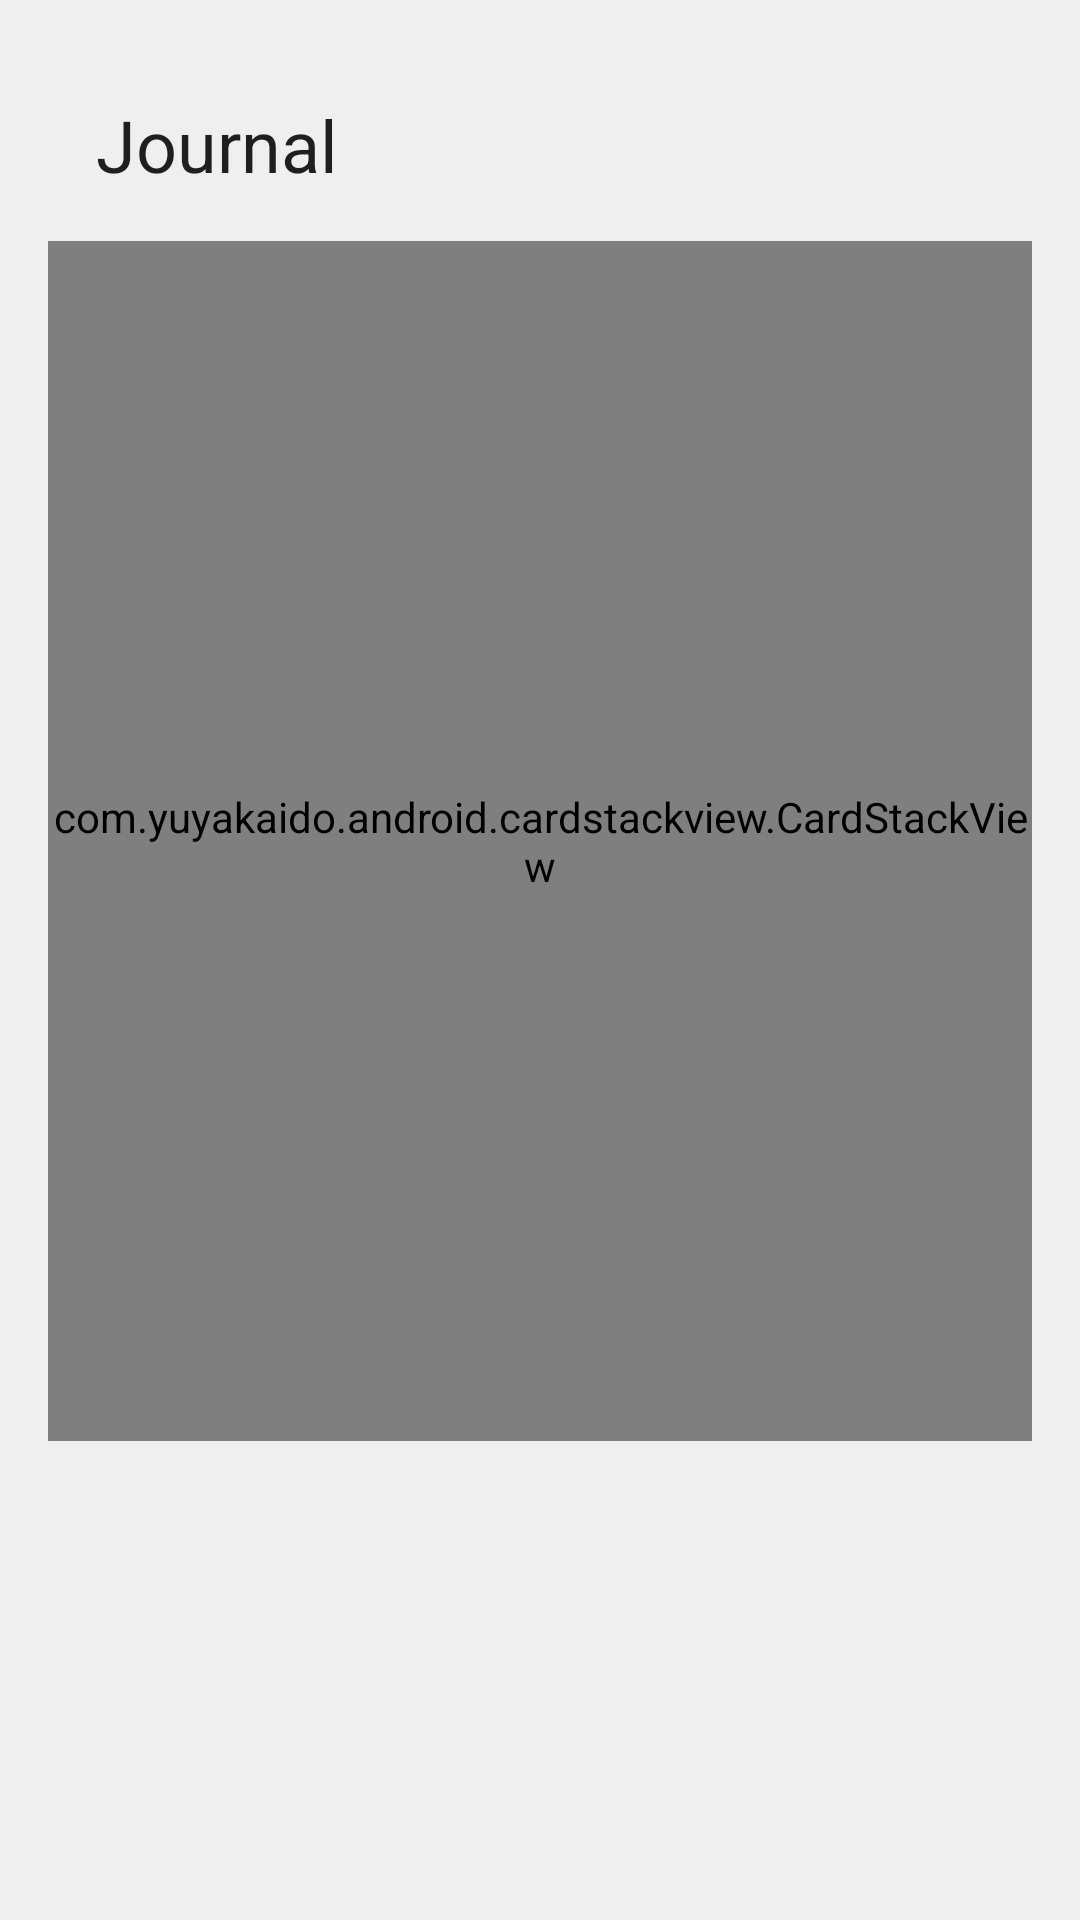

Produce the Android XML layout that renders to this screen, including the resource entries it uses.
<!-- AndroidManifest.xml: application theme AppTheme -->
<!-- res/layout/fragment_third.xml -->
<?xml version="1.0" encoding="utf-8"?>
<androidx.coordinatorlayout.widget.CoordinatorLayout xmlns:android="http://schemas.android.com/apk/res/android"
    xmlns:app="http://schemas.android.com/apk/res-auto"
    xmlns:tools="http://schemas.android.com/tools"
    android:layout_width="match_parent"
    android:layout_height="match_parent"
    android:background="#efefef"
    tools:context=".ThirdFragment">

    <androidx.core.widget.NestedScrollView
        android:layout_width="match_parent"
        android:layout_height="match_parent"
        android:fillViewport="true">

        <androidx.constraintlayout.widget.ConstraintLayout
            android:layout_width="match_parent"
            android:layout_height="match_parent"
            android:padding="16dp">

            <TextView
                android:id="@+id/journal_header"
                style="@style/TextAppearance.MaterialComponents.Headline5"
                android:layout_width="wrap_content"
                android:layout_height="wrap_content"
                android:padding="16dp"
                android:text="@string/journal"
                app:layout_constraintStart_toStartOf="parent"
                app:layout_constraintTop_toTopOf="parent" />

            <com.yuyakaido.android.cardstackview.CardStackView
                android:id="@+id/card_container"
                android:layout_width="match_parent"
                android:layout_height="400dp"
                app:layout_constraintTop_toBottomOf="@+id/journal_header" />

            <androidx.recyclerview.widget.RecyclerView
                android:id="@+id/response_recycler"
                android:layout_width="match_parent"
                android:layout_height="56dp"
                app:layout_constraintTop_toBottomOf="@id/card_container" />

            
            
            
            
            
            

            
            
            
            
            
            
            
            
            
        </androidx.constraintlayout.widget.ConstraintLayout>

    </androidx.core.widget.NestedScrollView>

</androidx.coordinatorlayout.widget.CoordinatorLayout>
<!-- resources referenced by this layout -->
<resources>
  <string name="describe_mood">How would you describe your mood right now?</string>
  <string name="journal">Journal</string>
  <style name="AppTheme" parent="Theme.MaterialComponents.DayNight">
          
          <item name="colorPrimary">@color/colorPrimary</item>
          <item name="colorPrimaryDark">@color/colorPrimaryDark</item>
          <item name="colorAccent">@color/colorAccent</item>
      </style>
  <color name="colorPrimary">#8ce8d1</color>
  <color name="colorPrimaryDark">#5ab5a0</color>
  <color name="colorAccent">#bf7a72</color>
</resources>
